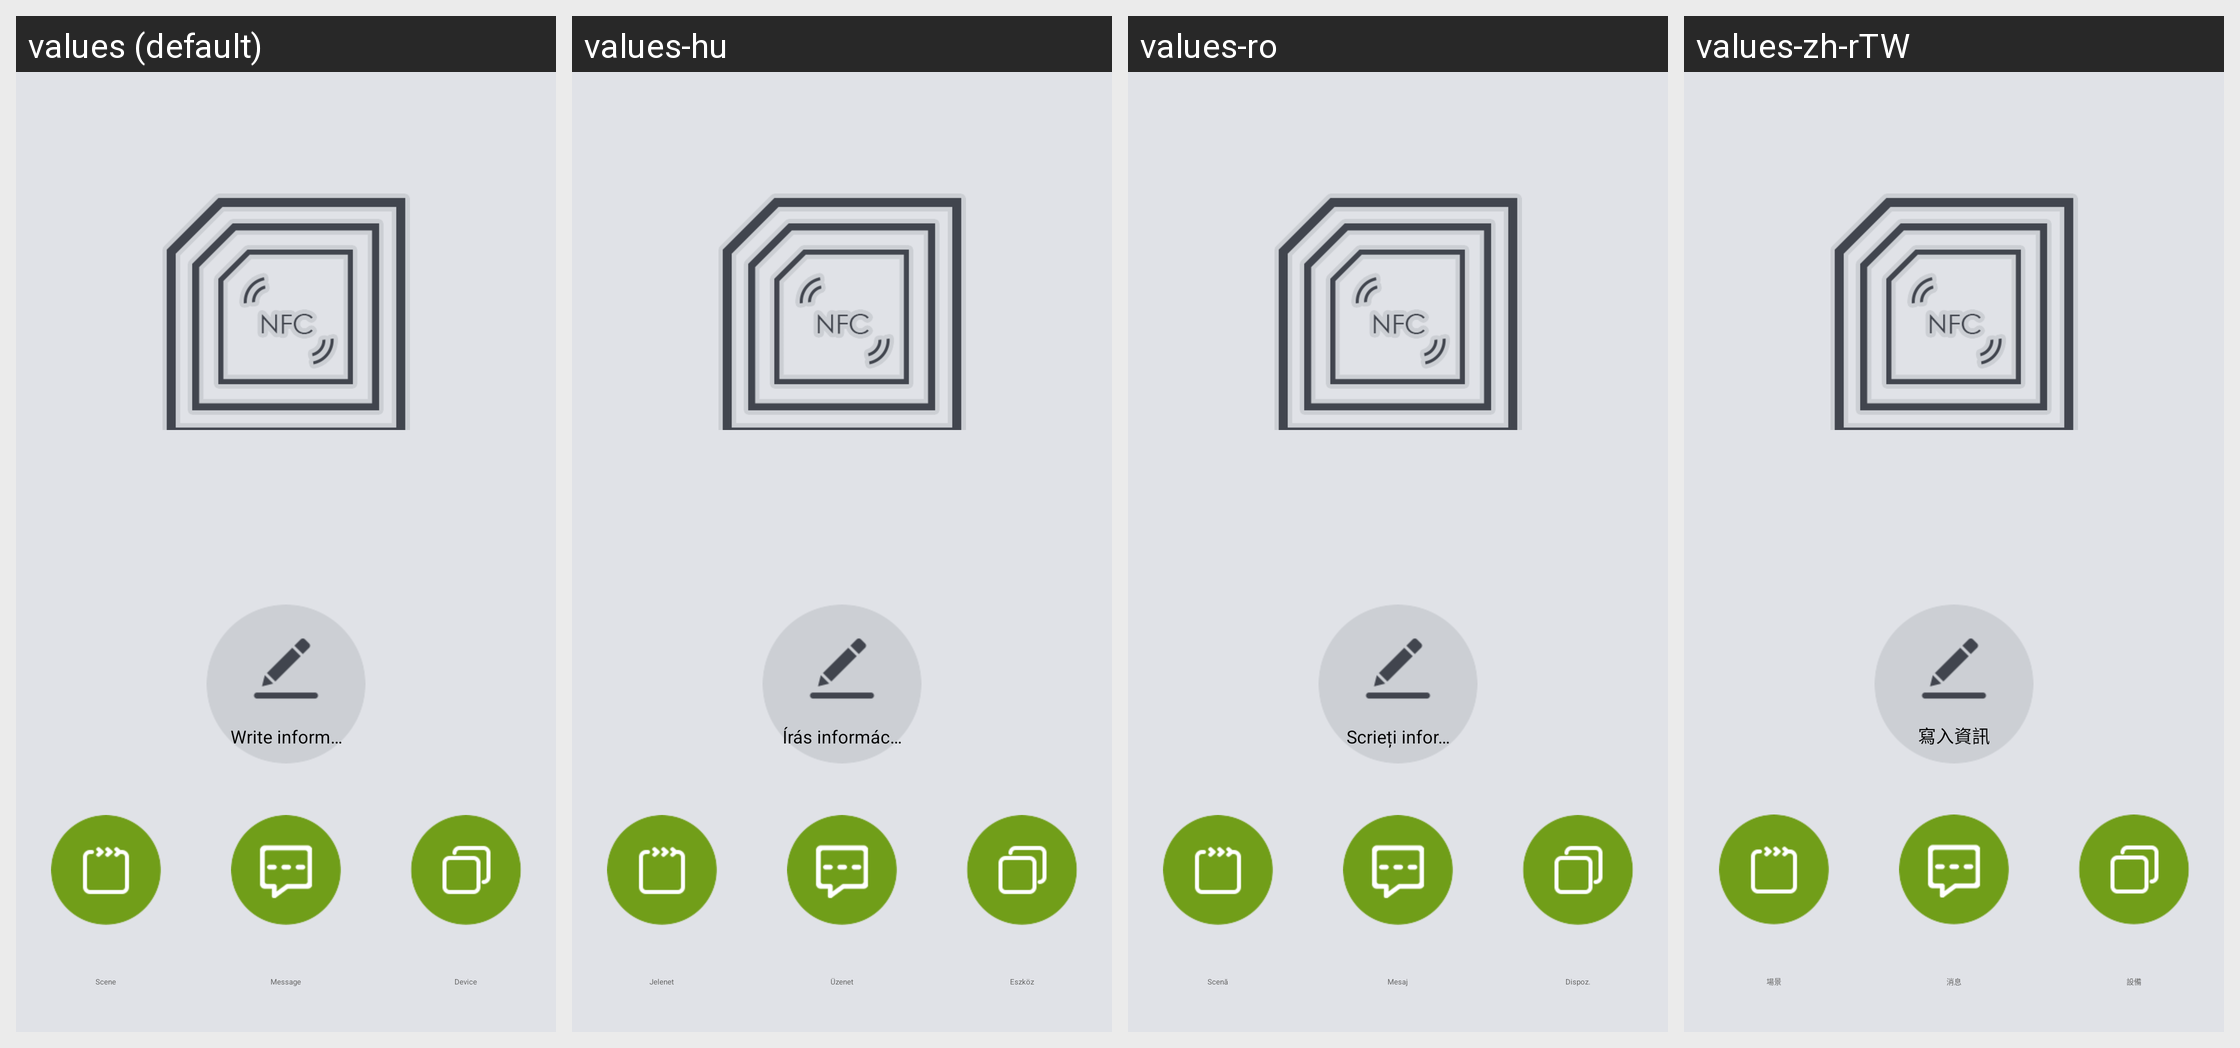

Strings drawn on this Android screen and how each of the app's shown locales translates them:
Android screen res/layout/more_nfc_content.xml rendered under 4 locales, left to right: values (default), values-hu, values-ro, values-zh-rTW. Device: Nexus 5 (rendered at 1080×1920; each locale shown at half size, 540×960, under a caption strip naming it); theme WLTheme.
Other locales in the repository, not shown: values-cs, values-de, values-es, values-fa, values-iw-rIL, values-ko, values-pl, values-pt, values-ru, values-tr-rTR, values-vi, values-zh-rCN.
Strings drawn on this screen, with the default value and each locale's value (text and hints the layout hard-codes, and strings that could not be matched under every locale, appear in the picture but are not listed):

more_nfc_function_write_information
  values: Write information
  values-hu: Írás információk
  values-ro: Scrieți informațiile
  values-zh-rTW: 寫入資訊

nav_scene_title
  values: Scene
  values-hu: Jelenet
  values-ro: Scenă
  values-zh-rTW: 場景

home_return_message_titel
  values: Message
  values-hu: Üzenet
  values-ro: Mesaj
  values-zh-rTW: 消息

nav_device_title
  values: Device
  values-hu: Eszköz
  values-ro: Dispoz.
  values-zh-rTW: 設備
